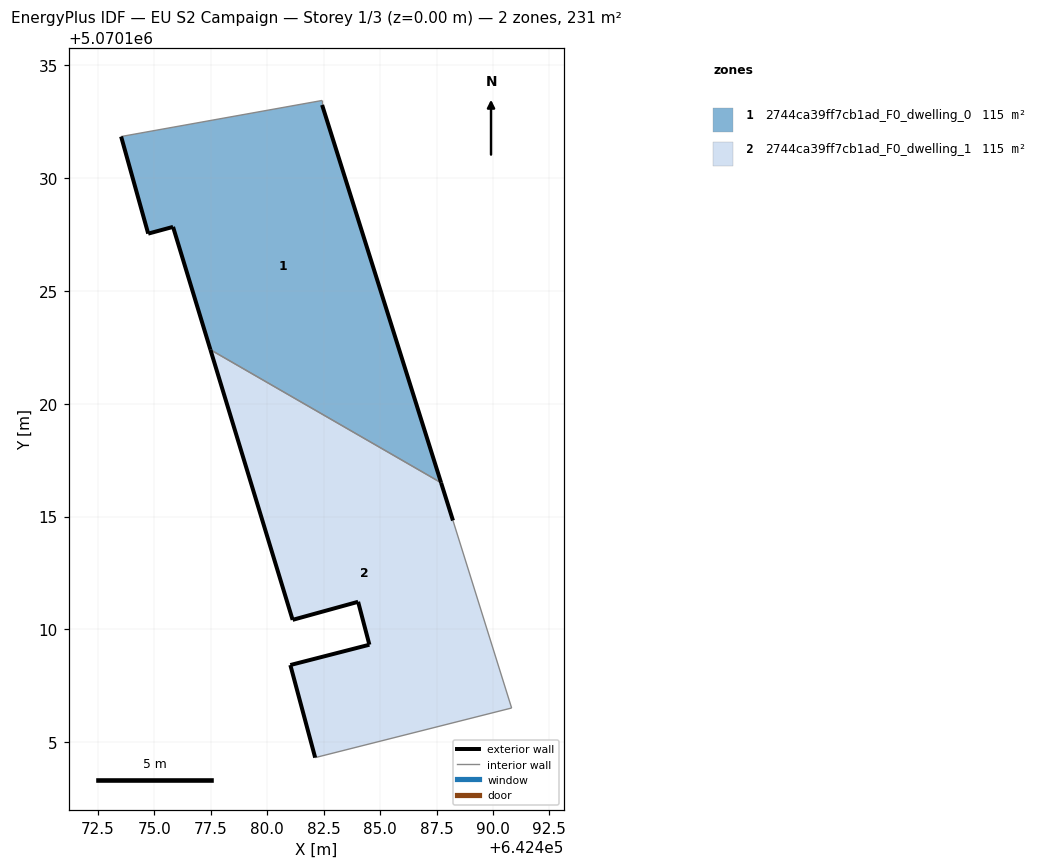
=== STOREY PLAN SPEC (per zone: floor XY polygon, exterior-wall plan segments, windows/doors) ===
zone 1: 2744ca39ff7cb1ad_F0_dwelling_0  (115.3 m²)
  floor: (642487.70, 5070116.50) (642482.43, 5070133.24) (642482.43, 5070133.44) (642473.52, 5070131.84) (642474.72, 5070127.54) (642475.82, 5070127.84) (642477.48, 5070122.40)
  exterior wall: (642475.82, 5070127.84) – (642474.72, 5070127.54)  [1.1 m]
  exterior wall: (642474.72, 5070127.54) – (642473.52, 5070131.84)  [4.5 m]
  exterior wall: (642482.43, 5070133.24) – (642487.70, 5070116.50)  [17.6 m]
  exterior wall: (642477.48, 5070122.40) – (642475.82, 5070127.84)  [5.7 m]
  interior walls: 3
zone 2: 2744ca39ff7cb1ad_F0_dwelling_1  (115.4 m²)
  floor: (642490.83, 5070106.52) (642488.23, 5070114.83) (642487.70, 5070116.50) (642477.48, 5070122.40) (642481.12, 5070110.42) (642484.03, 5070111.22) (642484.53, 5070109.32) (642481.02, 5070108.42) (642482.12, 5070104.32)
  exterior wall: (642481.02, 5070108.42) – (642484.53, 5070109.32)  [3.6 m]
  exterior wall: (642484.53, 5070109.32) – (642484.03, 5070111.22)  [2.0 m]
  exterior wall: (642484.03, 5070111.22) – (642481.12, 5070110.42)  [3.0 m]
  exterior wall: (642481.12, 5070110.42) – (642477.48, 5070122.40)  [12.5 m]
  exterior wall: (642487.70, 5070116.50) – (642488.23, 5070114.83)  [1.8 m]
  exterior wall: (642482.12, 5070104.32) – (642481.02, 5070108.42)  [4.2 m]
  interior walls: 3

=== DERIVED (storey summary) ===
Building: EU S2 Campaign
Storey: 1 of 3  (floor level z = 0.00 m)
Storey gross floor area: 230.7 m²
Zones on this storey: 2
  - 2744ca39ff7cb1ad_F0_dwelling_0: floor 115.3 m²; exterior wall 28.8 m (86.5 m²); WWR 0.0%
  - 2744ca39ff7cb1ad_F0_dwelling_1: floor 115.4 m²; exterior wall 27.1 m (81.3 m²); WWR 0.0%
Zone adjacency (shared interzone walls):
  - 2744ca39ff7cb1ad_F0_dwelling_0 ↔ 2744ca39ff7cb1ad_F0_dwelling_1